16-way image classification set "plantbase_images" from GitHub (JoshEagle/plantbase); label vocabulary: Ajuga, Allium, Campanula, Cirsium, Crataegus, Gentiana, Geranium, Iris, Malva, Narcissus, Ophrys, Rosa, Trifolium, Verbascum, Veronica, Viola.

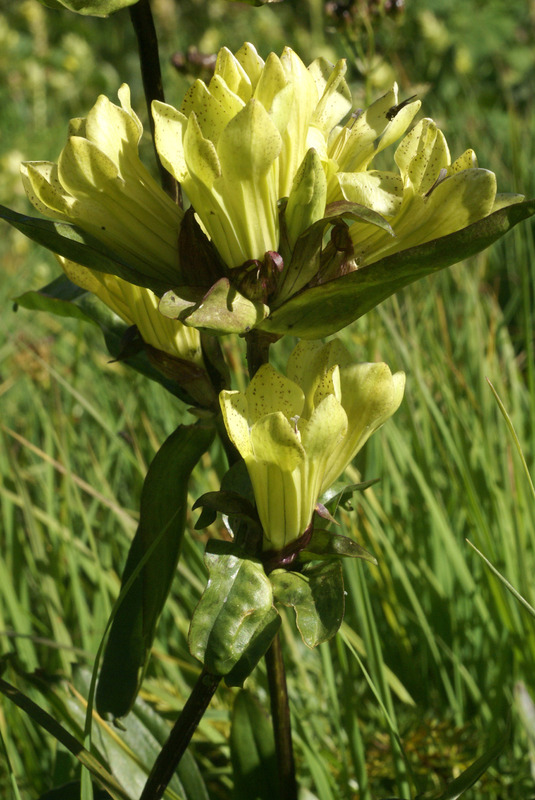
Label: Gentiana

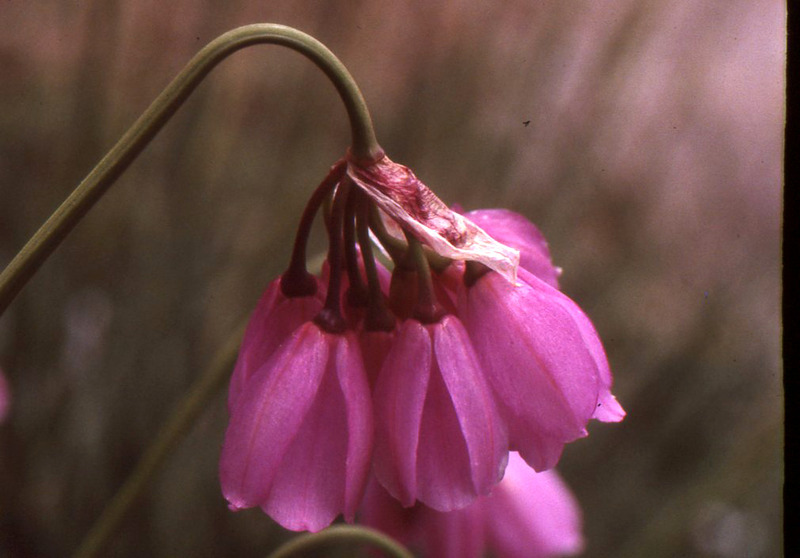
Label: Allium

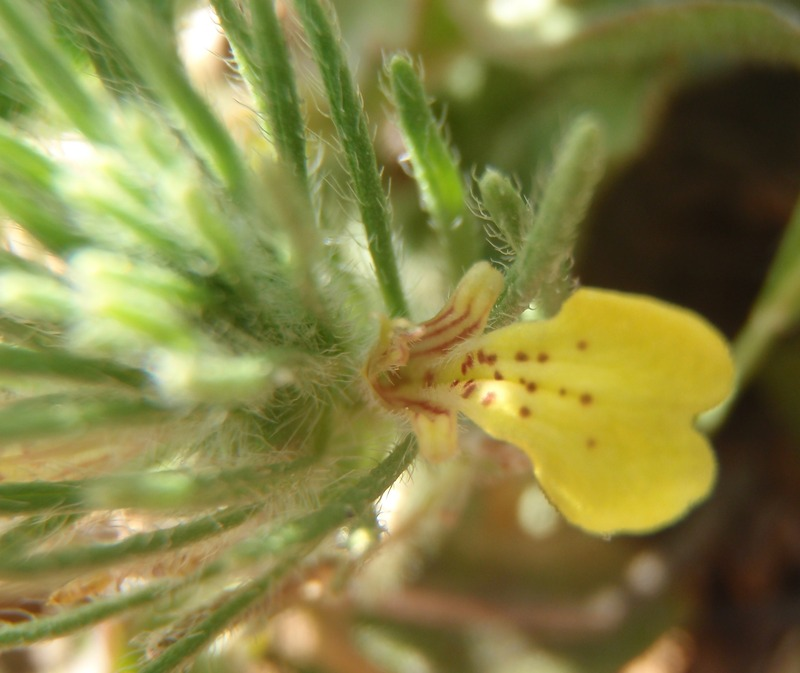
Label: Ajuga

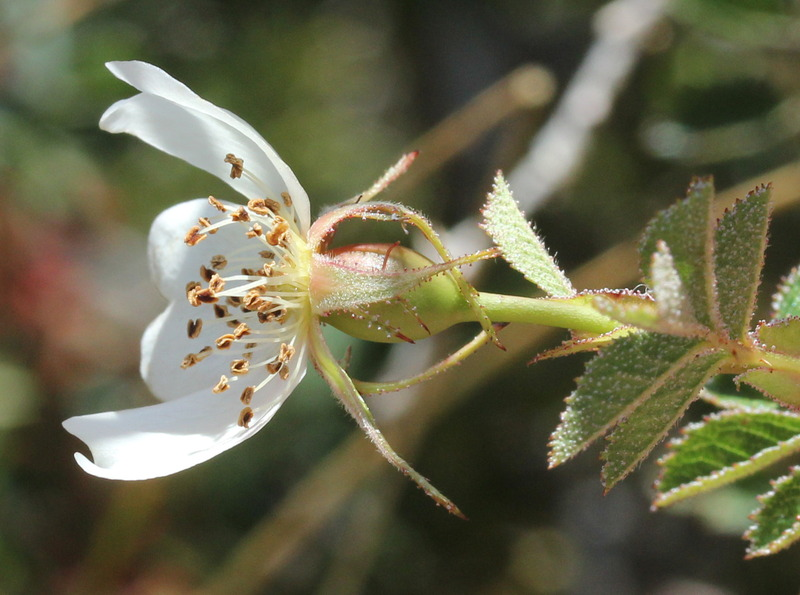
Label: Rosa

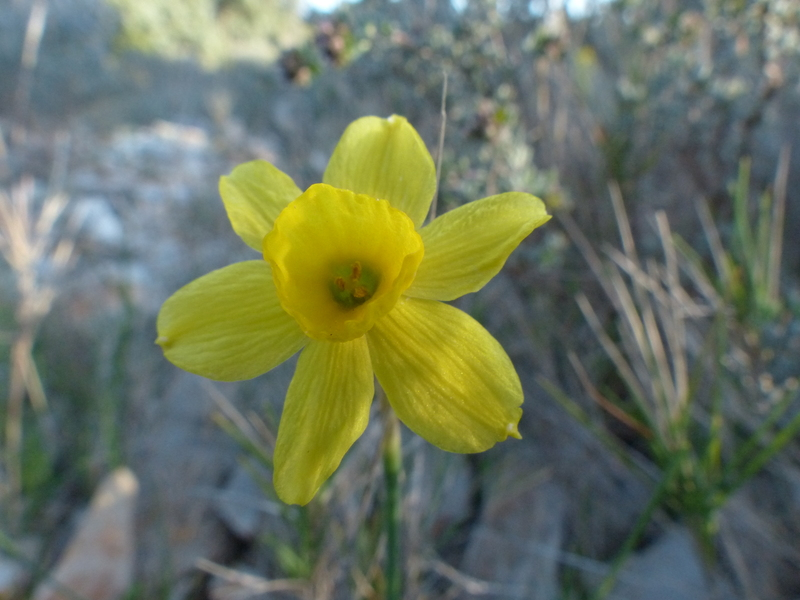
Label: Narcissus

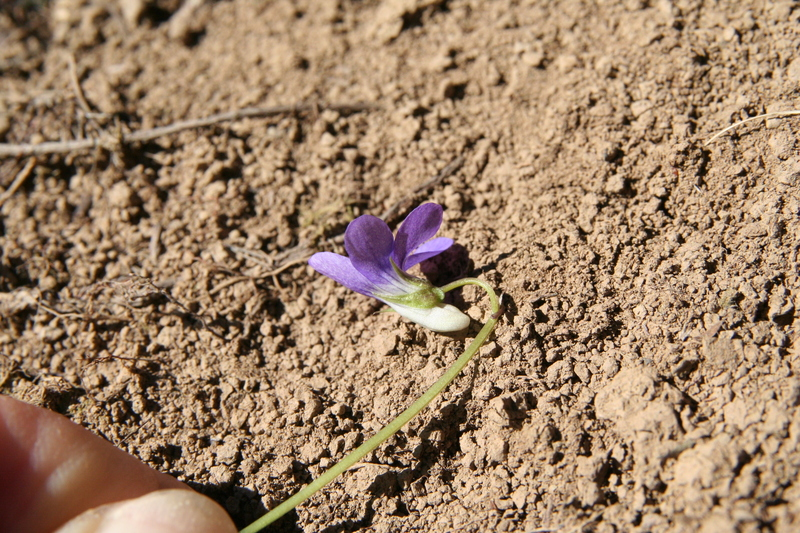
Label: Viola
